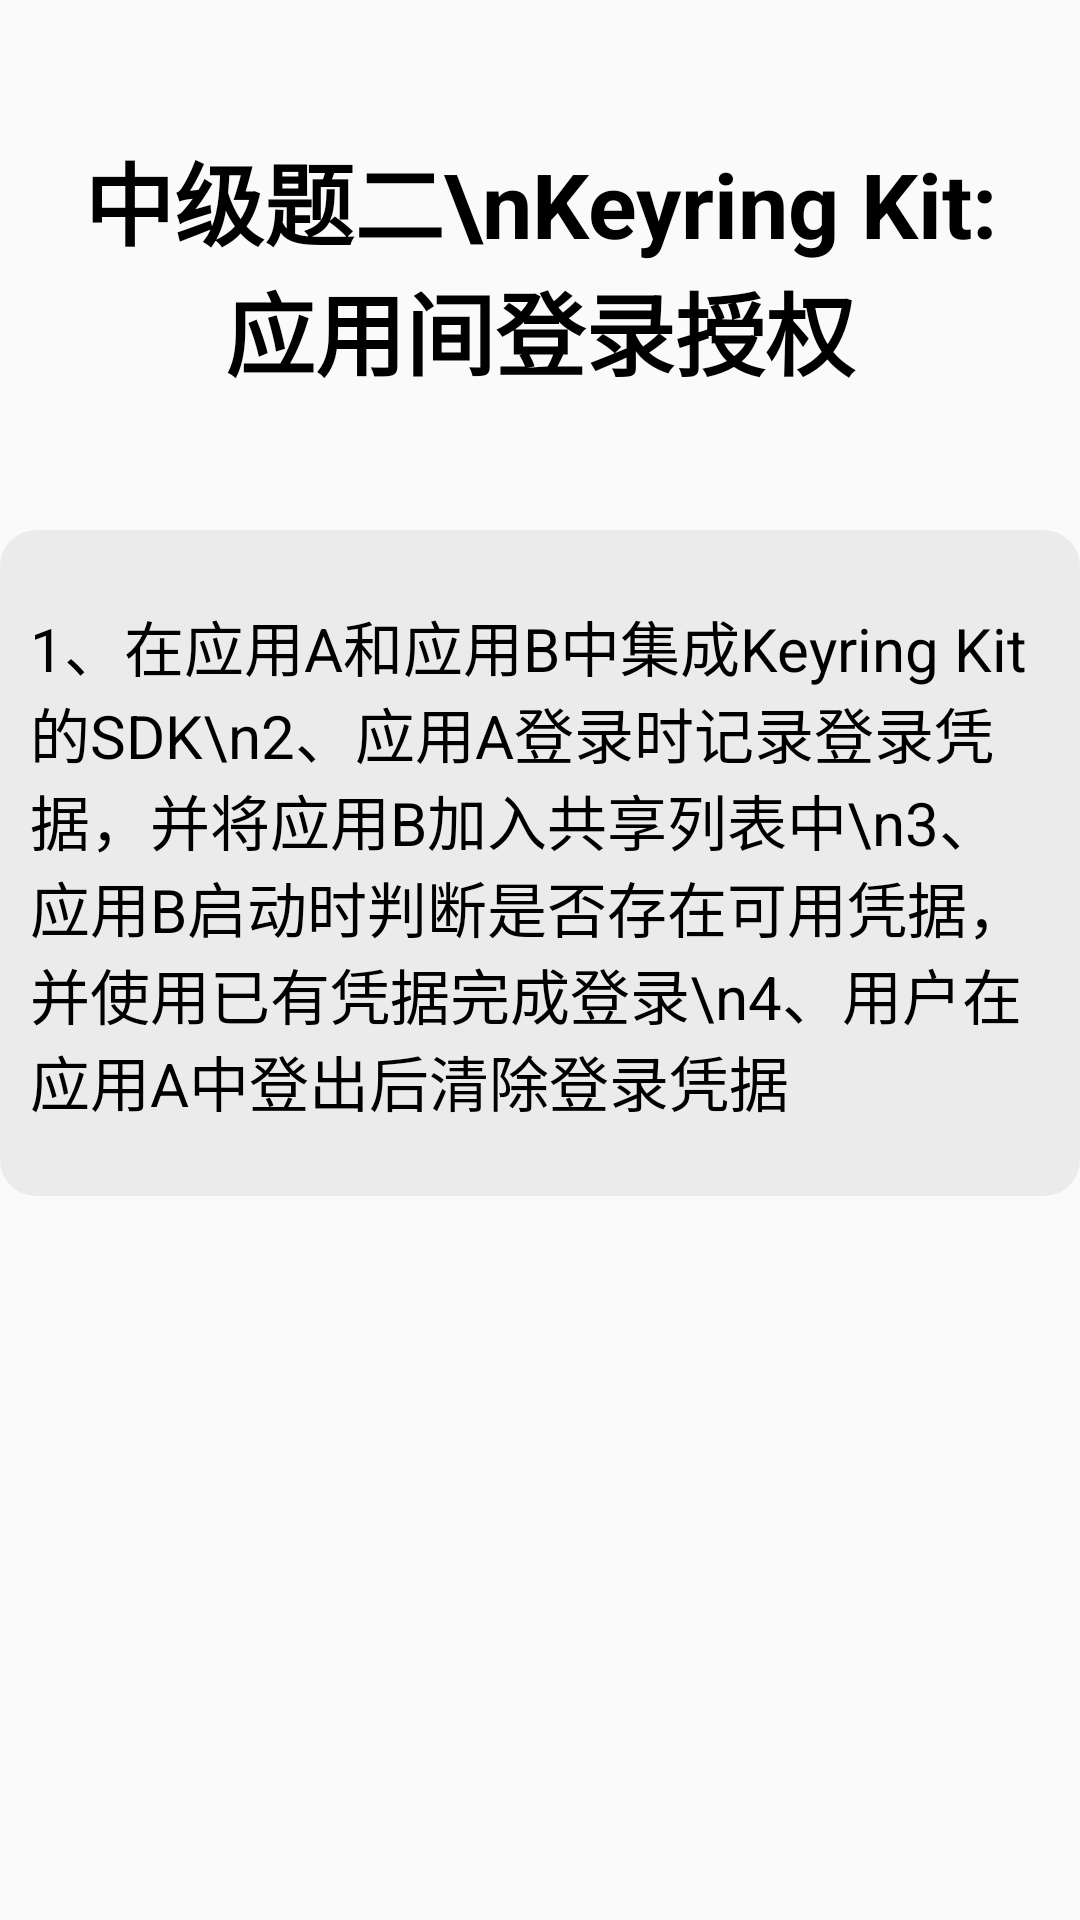

Reconstruct the res/layout file that produces this screen, plus the resources it refers to.
<!-- AndroidManifest.xml: application theme MaterialTheme -->
<!-- res/layout/activity_keyring.xml -->
<?xml version="1.0" encoding="utf-8"?>
<RelativeLayout xmlns:android="http://schemas.android.com/apk/res/android"
    android:layout_width="match_parent"
    android:layout_height="match_parent"
    android:orientation="vertical">

    <LinearLayout
        android:orientation="vertical"
        android:layout_width="match_parent"
        android:layout_height="wrap_content">
        <TextView
            android:layout_width="match_parent"
            android:layout_height="wrap_content"
            android:layout_marginTop="30dp"
            android:gravity="center"
            android:padding="15dp"
            android:text="中级题二\nKeyring Kit:应用间登录授权"
            android:textColor="@color/black"
            android:textStyle="bold"
            android:textSize="30sp" />
        <LinearLayout
            android:layout_width="match_parent"
            android:layout_height="wrap_content"
            android:layout_marginTop="30dp"
            android:layout_gravity="center_horizontal"
            android:background="@drawable/colors_dis"
            android:orientation="vertical">

            <TextView
                android:layout_width="match_parent"
                android:layout_height="wrap_content"
                android:layout_marginLeft="10dp"
                android:layout_marginTop="24dp"
                android:layout_marginRight="10dp"
                android:layout_marginBottom="24dp"
                android:gravity="left"
                android:text="1、在应用A和应用B中集成Keyring Kit的SDK\n2、应用A登录时记录登录凭据，并将应用B加入共享列表中\n3、应用B启动时判断是否存在可用凭据，并使用已有凭据完成登录\n4、用户在应用A中登出后清除登录凭据"
                android:textColor="@color/black"
                android:textSize="20sp" />


        </LinearLayout>

    </LinearLayout>
</RelativeLayout>
<!-- resources referenced by this layout -->
<resources>
  <color name="black">#FF000000</color>
  <!-- drawable colors_dis (drawable) -->
  <?xml version="1.0" encoding="utf-8"?>
  <shape xmlns:android="http://schemas.android.com/apk/res/android"
      android:shape="rectangle">
      <solid android:color="#0F000000"/>
      <corners android:radius="12dp"/>
  </shape>
  <style name="MaterialTheme" parent="Theme.AppCompat.Light.NoActionBar">
          <item name="android:windowFullscreen">false</item>
          <item name="android:popupMenuStyle">@style/menuStyle</item>
          <item name="android:dropDownListViewStyle">@style/menuStyle</item>
          <item name="android:textAppearanceSmallPopupMenu">@style/menuStyle</item>
          <item name="android:textAppearanceLargePopupMenu">@style/menuStyle</item>
          <item name="buttonStyle">@style/Widget.AppCompat.Button.Borderless</item>
      </style>
  <style name="menuStyle">
          <item name="android:textColor">@color/secondary_text_color</item>
          <item name="android:textSize">11sp</item>
      </style>
  <color name="secondary_text_color">#626262</color>
</resources>
